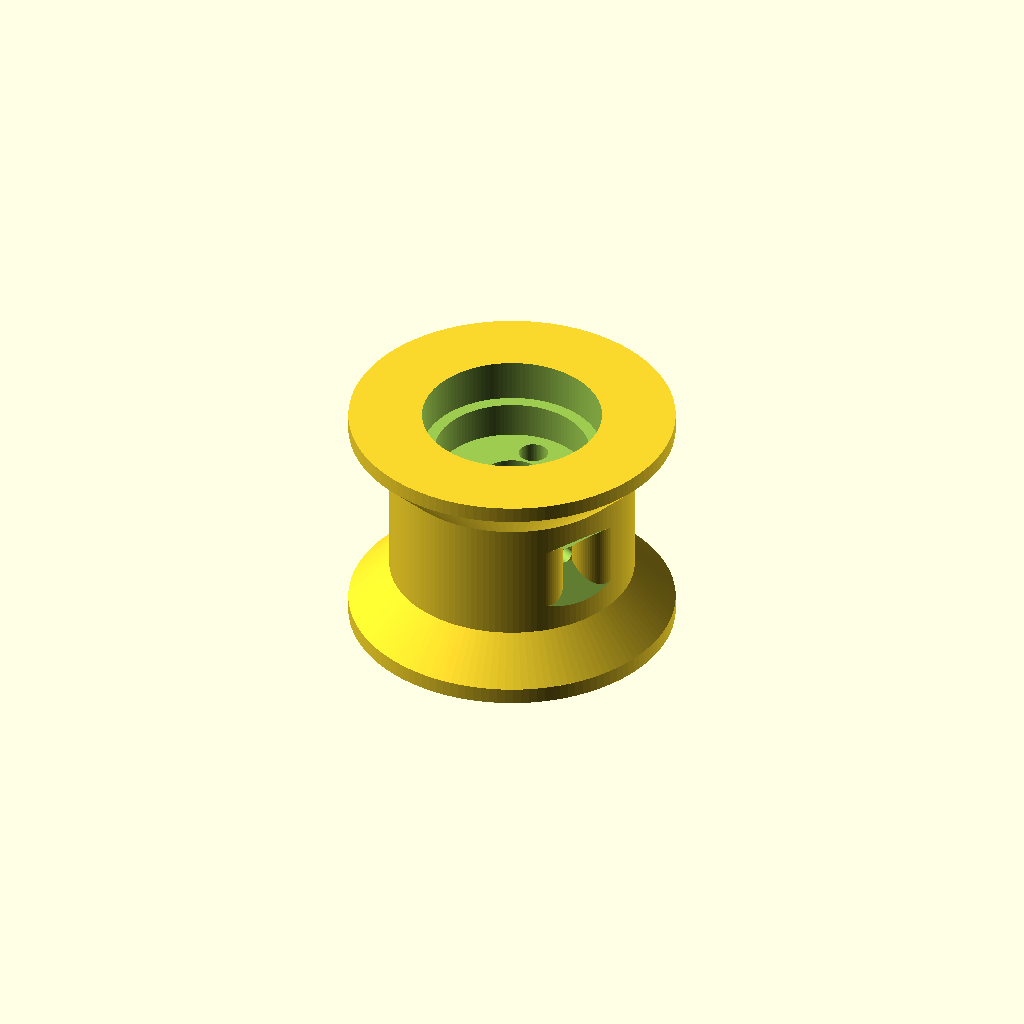
Cell 1: the model at its default parameters.
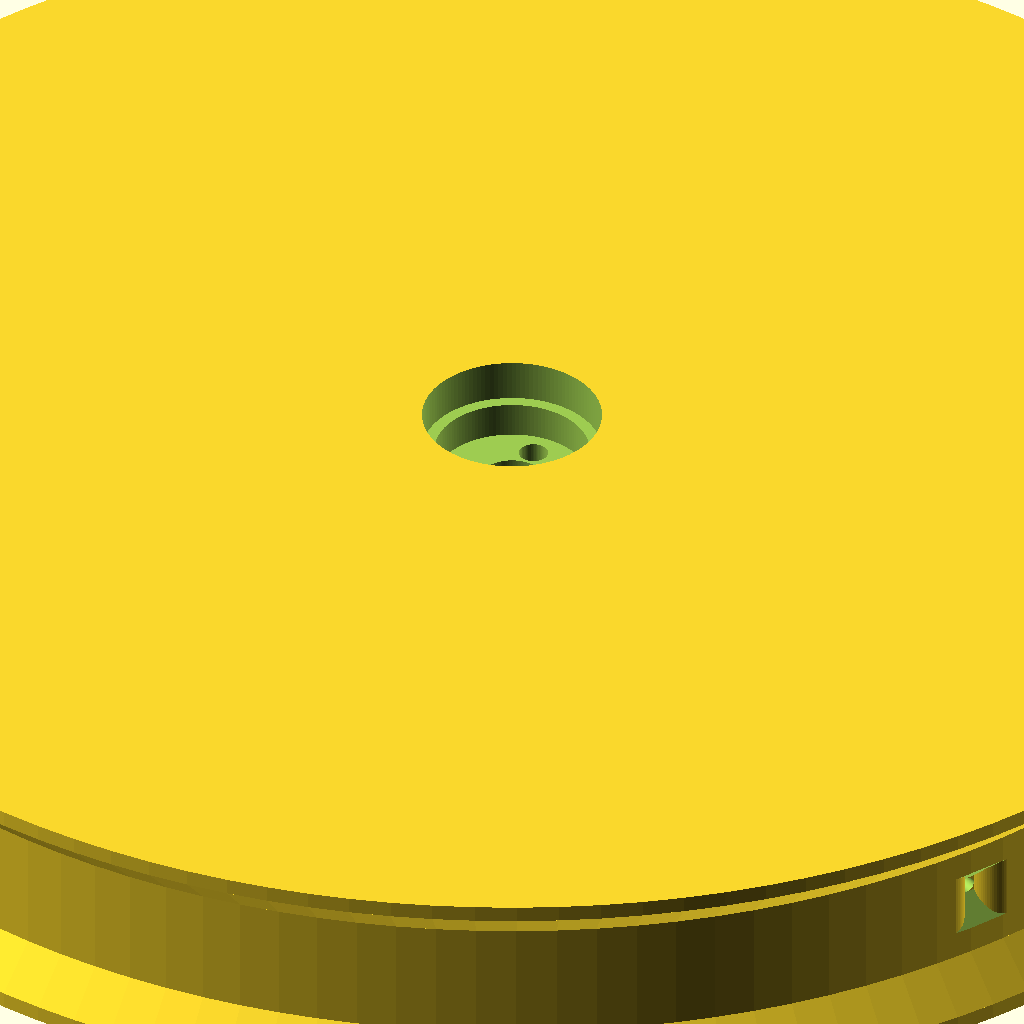
Cell 2: the same model with spoolR = 100.
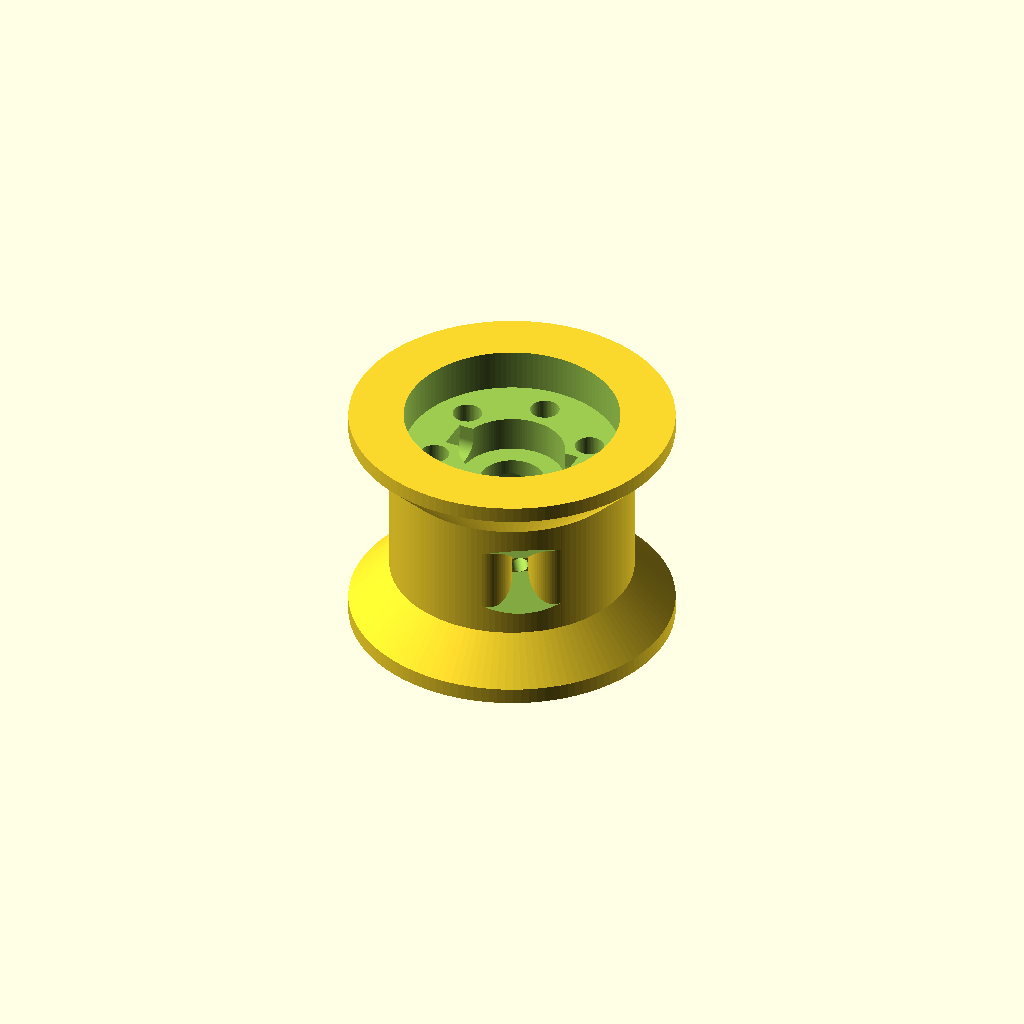
Cell 3 — Num_holes set to 6, the other parameters unchanged.
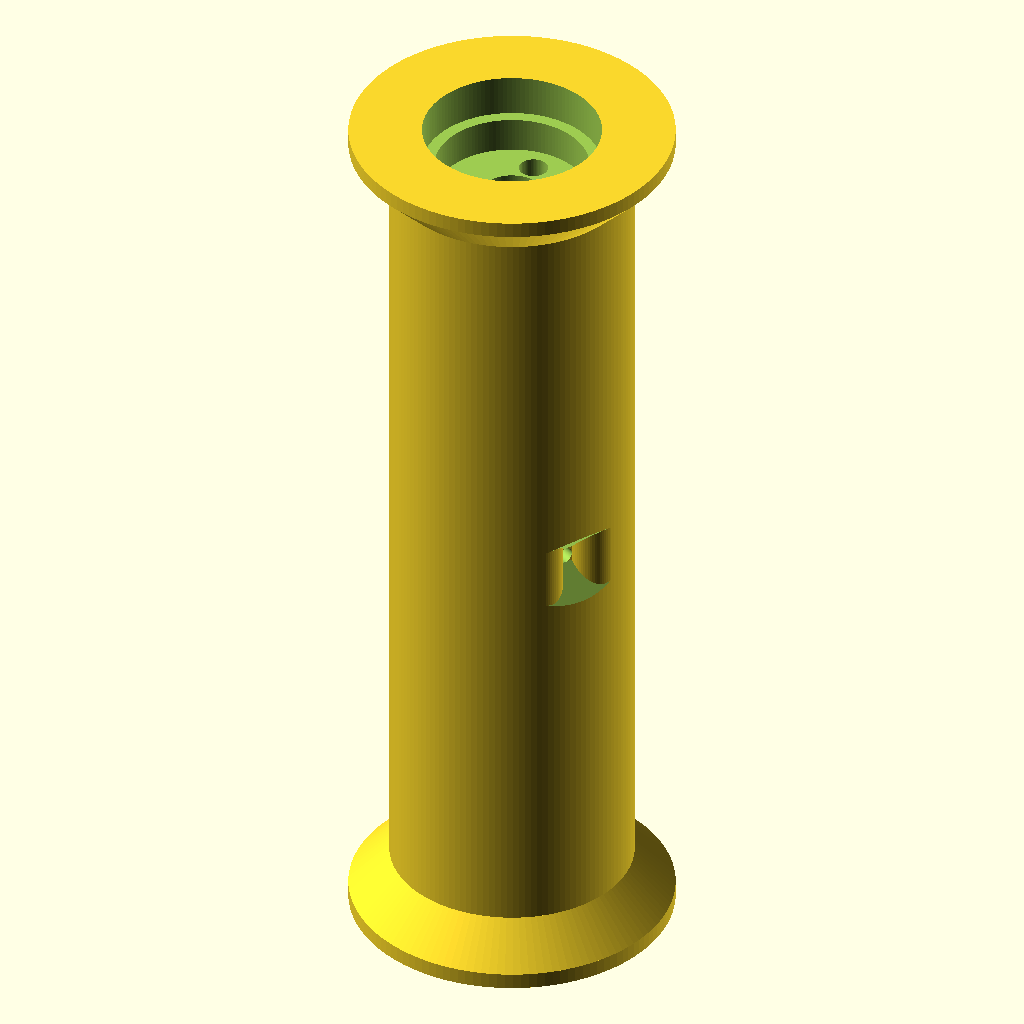
Cell 4: the same model with spoolW = 100.
All cells are drawn from one camera (rotation 55°, 0°, 25°, orthographic, colour scheme Cornfield), so only the parameter changes between them.
The OpenSCAD source (inputs/thingiverse/files/thing-744681/Polulu-spool-Rev-2.2.scad):

/*

Rev 2.2 19/8/15
-Made String_Diameter a variable for customizer, thanks weswitt for suggestion.

Rev 2.1 7/5/15
-Added support for scooter hub


Rev 2.0 6/5/15
-Added support for 5mm hubs with 4 screw holes
-general code clean up.


Rev 1.0  28/3/15
Coded by Siti

Downloaded from http://www.thingiverse.com/thing:744681

**use code as you like but give credit where credit is due!**
*/
Polygon_Count = 128; // [32:low, 64:medium, 128:high, 256:insane]
$fn = Polygon_Count*1;
//Radius of spool between bevelled ends (mm).
spoolR = 15; // [14:100] 
//3, 4 or 6 hole hub
Num_holes = 3;//[6,4,3]
numSides = Polygon_Count;
            
holeR = Num_holes==6 ? 9.5 : (Num_holes==4 ? 6.35:6.2);//PCD changes between mounts
smallHubR = Num_holes==6 ? 6.5 : (Num_holes==4 ? 1:19/2);//no small hub
screwOffset = Num_holes==6 ? 0 : 20;//grub screw holes only for 6 hole

hubOD = Num_holes==6 ? 26.5 : (Num_holes==4 ? 20:22);//OD changes

//Width of spool between bevelled ends (mm). 
spoolW=15;//[2:100] 
numSidesSup = numSides/2;//polygon count of support.
coneW=5*1;//conewidth
edgeW=2*1;//edgewidth
OR = spoolR+coneW;//overall radius
bConeR = min(spoolW,15);
rimW=OR-spoolR;
maxW=edgeW*2+coneW*2+spoolW+2;//total width+2
String_Diameter=2;//diameter of string hole
stringR=String_Diameter/2;//radius of string hole
cutoutH=spoolW;//height of support cutout
supR=3*1;//radius of support cylinders
cubeSide=2*spoolR*((supR+String_Diameter/2)/(spoolR-supR));//side length of cutout cube
Y=sqrt(pow(spoolR-supR,2)-pow(supR+String_Diameter/2,2)); //distance between origin and string hole opening


//cutout for string support
   module cutout()
   { union(){
       // rotate([90,0,0])cylinder(r=d, h=R*2+2);
difference(){
//cylindercutouts
    difference(){
   translate([0,Y+sqrt(pow(cubeSide,2)/2)-String_Diameter/2,0]) rotate([45,0,0])cube([cubeSide,cubeSide,cubeSide],center=true);
        
       translate([0,Y/2,0]) cube([cubeSide+2,Y,cubeSide+2], center=true);
    };//cube cutout
    
    
union(){linear_extrude(height = cutoutH, center = true, convexity = 10 )   
translate([(supR+String_Diameter/2),Y,0])circle (supR,$fn=numSidesSup);
linear_extrude(height = cutoutH, center = true, convexity = 10 ) translate([-(supR+String_Diameter/2),Y,0])circle (supR,$fn=numSidesSup);
}}}}




difference(){
    
    //all solids to keep in this union
union(){    
translate ([0,0,-spoolW/2-coneW/2])cylinder(h=coneW, r1=OR, r2=spoolR, center=true);//bottom cone
translate ([0,0,-spoolW/2-coneW-edgeW/2])cylinder (h=edgeW, r=OR, center = true);//bottom ring
    
  mirror([0,0,1])  translate ([0,0,-spoolW/2-coneW/2])cylinder(h=coneW, r1=OR, r2=spoolR, center=true);//top cone
mirror([0,0,1])  translate ([0,0,-spoolW/2-coneW-edgeW/2])cylinder (h=edgeW, r=OR, center = true);//top ring


difference(){
cylinder (h=spoolW, r=spoolR, center = true); //spool

union(){
rotate([0,0,360/Num_holes/2])cutout();//string support cutout
    rotate([0,0,360/Num_holes/2+180])cutout();//string support cutout
}
}
};


//objects to subtract in this union
union(){
    //insert for hub
        translate([0,0,spoolW/2+coneW+edgeW-5.2])cylinder(6,hubOD/2,hubOD/2, centre =true);
    
    translate ([0,0,spoolW/2+coneW+edgeW-4.6])cylinder(h=10 , r=smallHubR,center=true);//smaller hub
    translate ([0,0,spoolW/2+coneW+edgeW-5+screwOffset])rotate ([0,90,0])cube(size=[4,4,16],center=true);//gap for machine screw
        translate ([0,0,spoolW/2+coneW+edgeW-7+screwOffset])rotate ([0,90,0])cylinder(h=16 , r=2,center=true);//gap for machine screw
        

    
//holes for securing screws
for (i = [0: Num_holes-1]){
    rotate ([0,0,(360/Num_holes)*i])translate ([0,holeR,0])cylinder (h=maxW, r=1.8,$fn=numSidesSup, center = true);//threads
    rotate ([0,0,(360/Num_holes)*i])translate ([0,holeR,spoolW/2+coneW+edgeW-67])cylinder (h=100, r=3.4,center = true);//heads
    rotate ([0,0,(360/Num_holes)*i])translate ([0,holeR,spoolW/2+coneW+edgeW-17+2.99])cylinder (h=6, r1=3.4,r2=0,center = true);//heads cone
    
    
}



//bottom cone 
translate ([0,0,-spoolW/2-coneW+bConeR/2])cylinder(h=bConeR, r1=bConeR, r2=0, center=true);

//bottom ring
translate ([0,0,-spoolW/2-coneW-edgeW/2])cylinder (h=edgeW+0.01, r=bConeR, center = true);


cylinder(h=maxW, r=4,center=true);//centre hole

rotate ([90,0,360/Num_holes/2]) cylinder (OR*2+2, r=stringR,center=true);//hole for string

rotate ([90,0,360/Num_holes/2]) cylinder (10, r=3,center=true);//hole for string nut
};



}
Customizer parameters (derived from the source; name, type, default, range or options):
Polygon_Count: number, default 128, options 32, 64, 128, 256
spoolR: number, default 15, range 14 to 100
Num_holes: number, default 3, options 6, 4, 3
spoolW: number, default 15, range 2 to 100
String_Diameter: number, default 2
